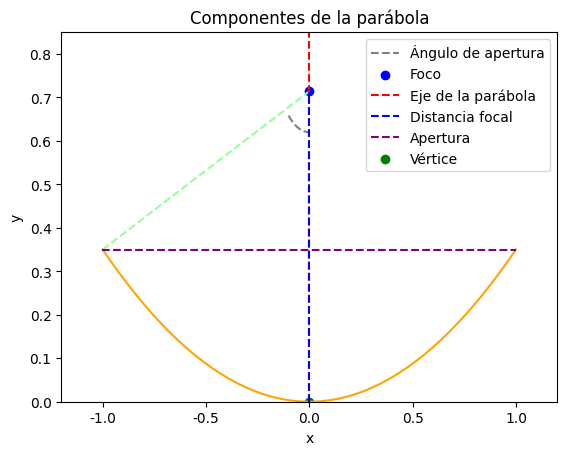

This chart was generated by the following Python code:
# -*- coding: utf-8 -*-
"""
Created on Sun Jun  5 16:13:20 2022

@author: Emmanuel Amador

En este script se desarrolla una breve figura acerca de las componentes principales de una parábola que
deben ser tomados en cuenta para el desarrollo de un concentrador solar cilindro parabólico.

"""

import matplotlib.pyplot as plt
import numpy as np
fig=plt.figure(dpi=1600)
plt.rcParams["font.family"]="Times New Roman"
x0=2
theta=70
p=x0/(4*np.sin(theta*np.pi/180))*(1+np.cos(theta*np.pi/180))
x=np.linspace(-1,1)
x1=np.linspace(-1,0)
x2=np.linspace(-0.1,0)
y=x**2/(4*p)
y1=0.714+0.364*x1
y2=-np.sqrt(0.15**2-x2**2)+0.714+.056
plt.plot(x2,y2,color="gray",linestyle="--",label="Ángulo de apertura")
print(x[0]**2/(4*p),x0/(4*np.sin(theta*np.pi/180))*(1+np.cos(theta*np.pi/180)))
plt.scatter(0,p,color="blue",label="Foco")
plt.plot(x,y,color="orange")
plt.plot(x1,y1,color="#98FF98",linestyle="--")
plt.axvline(x=0,ymin=0, ymax=x[0]**2/(4*p)+1,linestyle='--',label="Eje de la parábola", color="red")
plt.axvline(x=0,ymin=0, ymax=0.839,linestyle='--', color="blue",label="Distancia focal")
plt.axhline(xmin=0.083,xmax=0.916,y=(-1)**2/(4*p),linestyle='--', label="Apertura", color="purple")
plt.scatter(0,0,color="green",label="Vértice")
plt.title("Componentes de la parábola")
plt.xlim(-1.2,1.2)
plt.ylim(0,x[0]**2/(4*p)+0.5)
plt.xlabel("x")
plt.ylabel("y")
plt.legend()




